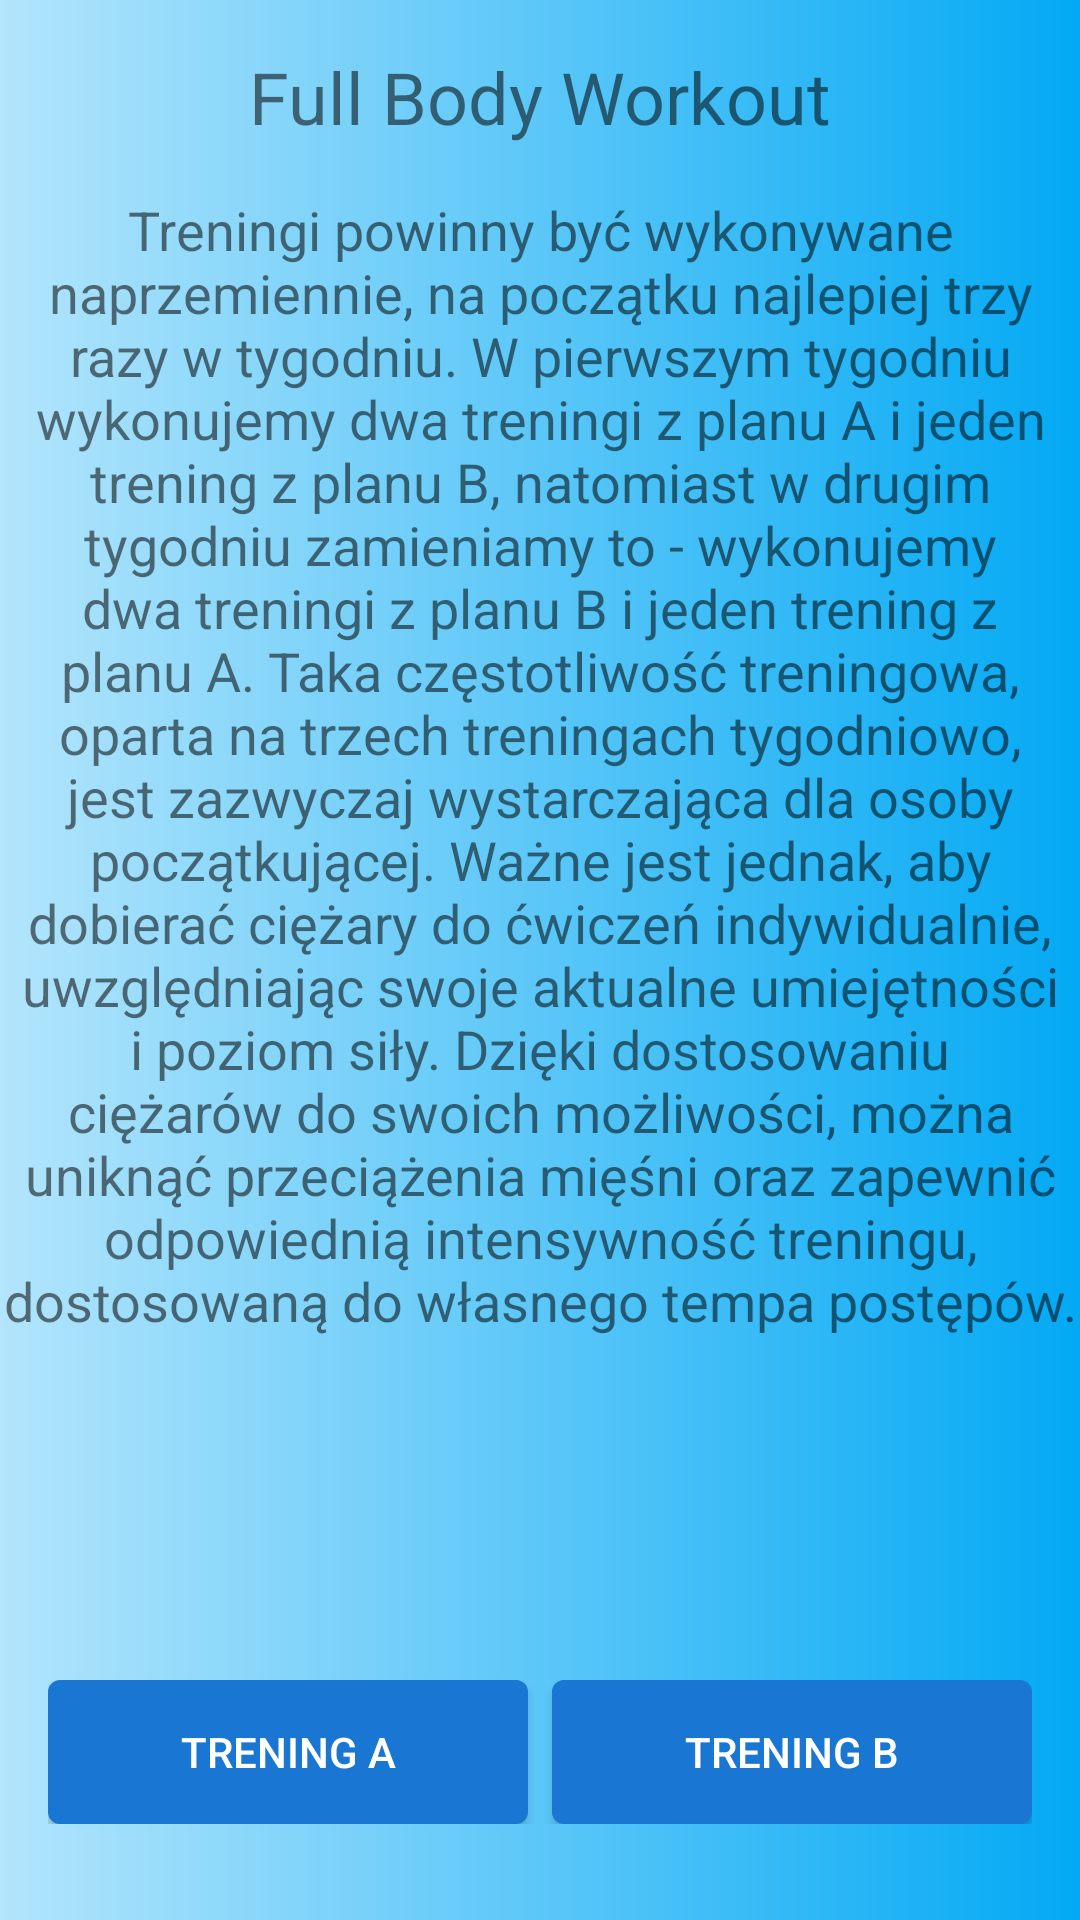

Layout XML and referenced resources for this Android screen:
<!-- AndroidManifest.xml: application theme AppTheme -->
<!-- res/layout/activity_fbwmenu.xml -->
<?xml version="1.0" encoding="utf-8"?>
<androidx.constraintlayout.widget.ConstraintLayout xmlns:android="http://schemas.android.com/apk/res/android"
    xmlns:app="http://schemas.android.com/apk/res-auto"
    xmlns:tools="http://schemas.android.com/tools"
    android:layout_width="match_parent"
    android:layout_height="match_parent"
    android:background="@drawable/gradient_background"
    tools:context=".Training.FBW.FBWMenu">

    
    <TextView
        android:id="@+id/textView"
        android:layout_width="match_parent"
        android:layout_height="wrap_content"
        android:layout_marginTop="16dp"
        android:gravity="center"
        android:text="Full Body Workout"
        android:textSize="24sp"
        app:layout_constraintTop_toTopOf="parent"
        app:layout_constraintStart_toStartOf="parent"
        app:layout_constraintEnd_toEndOf="parent" />

    
    <TextView
        android:id="@+id/descriptionTextView"
        android:layout_width="0dp"
        android:layout_height="wrap_content"
        android:layout_marginTop="16dp"
        android:gravity="center"
        android:text="Treningi powinny być wykonywane naprzemiennie, na początku najlepiej trzy razy w tygodniu. W pierwszym tygodniu wykonujemy dwa treningi z planu A i jeden trening z planu B, natomiast w drugim tygodniu zamieniamy to - wykonujemy dwa treningi z planu B i jeden trening z planu A. Taka częstotliwość treningowa, oparta na trzech treningach tygodniowo, jest zazwyczaj wystarczająca dla osoby początkującej. Ważne jest jednak, aby dobierać ciężary do ćwiczeń indywidualnie, uwzględniając swoje aktualne umiejętności i poziom siły. Dzięki dostosowaniu ciężarów do swoich możliwości, można uniknąć przeciążenia mięśni oraz zapewnić odpowiednią intensywność treningu, dostosowaną do własnego tempa postępów."
        android:textSize="18sp"
        app:layout_constraintTop_toBottomOf="@id/textView"
        app:layout_constraintStart_toStartOf="parent"
        app:layout_constraintEnd_toEndOf="parent" />

    
    <LinearLayout
        android:id="@+id/buttonLayout"
        android:layout_width="match_parent"
        android:layout_height="wrap_content"
        android:layout_marginBottom="16dp"
        android:orientation="horizontal"
        android:padding="16dp"
        app:layout_constraintBottom_toBottomOf="parent"
        app:layout_constraintStart_toStartOf="parent"
        app:layout_constraintEnd_toEndOf="parent">

        <Button
            android:id="@+id/AButton"
            android:layout_width="0dp"
            android:layout_height="wrap_content"
            android:layout_weight="1"
            android:text="Trening A" />

        
        <Space
            android:layout_width="8dp"
            android:layout_height="match_parent" />

        <Button
            android:id="@+id/BButton"
            android:layout_width="0dp"
            android:layout_height="wrap_content"
            android:layout_weight="1"
            android:text="Trening B" />

    </LinearLayout>

</androidx.constraintlayout.widget.ConstraintLayout>
<!-- resources referenced by this layout -->
<resources>
  <!-- drawable gradient_background (drawable) -->
  <shape xmlns:android="http://schemas.android.com/apk/res/android">
      <gradient
          android:startColor="#B3E5FC"
          android:endColor="#03A9F4"
          android:type="linear"
          android:angle="0" />
  </shape>
  <style name="AppTheme" parent="Theme.AppCompat.Light.NoActionBar">
          <item name="android:windowBackground">#FFFFFF</item>
          <item name="android:statusBarColor">@color/red</item> 
          <item name="android:buttonStyle">@style/CustomButtonStyle</item>
          
      </style>
  <color name="red">#03A9F4</color>
  <style name="CustomButtonStyle" parent="Widget.AppCompat.Button">
          <item name="android:background">@drawable/button_background</item>
          <item name="android:textColor">#FFFFFF</item>
          
      </style>
  <!-- drawable button_background (drawable) -->
  <shape xmlns:android="http://schemas.android.com/apk/res/android">
      <solid android:color="#1976D2" /> 
      <corners android:radius="4dp" /> 
  </shape>
</resources>
